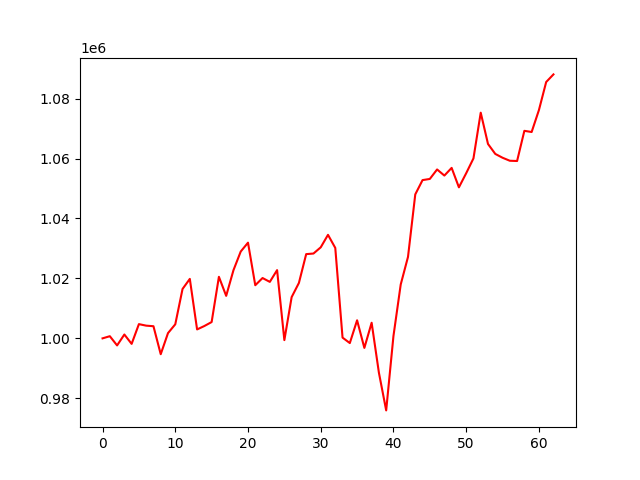

The data file committed next to this chart (first rows):
, 0
0, 1000000
1, 1000718
2, 997646
3, 1001281
4, 998158
5, 1004748
6, 1004239
7, 1004049
8, 994712
9, 1001748
10, 1004690
11, 1016480
12, 1019839
13, 1002978
14, 1004120
15, 1005439
16, 1020533
17, 1014180
18, 1022731
19, 1028966
20, 1031925
21, 1017725
22, 1020128
23, 1018841
24, 1022765
25, 999415
26, 1013754
27, 1018493
28, 1028100
29, 1028299
30, 1030372
31, 1034537
32, 1030175
33, 1000251
34, 998428
35, 1006027
36, 996814
37, 1005212
38, 988531
39, 975965
40, 1000778
41, 1017982
42, 1027180
43, 1048031
44, 1052798
45, 1053182
46, 1056347
47, 1054310
48, 1056873
49, 1050387
50, 1055087
51, 1060035
52, 1075296
53, 1064853
54, 1061534
55, 1060257
56, 1059254
57, 1059169
58, 1069234
59, 1068844
... 3 more rows
